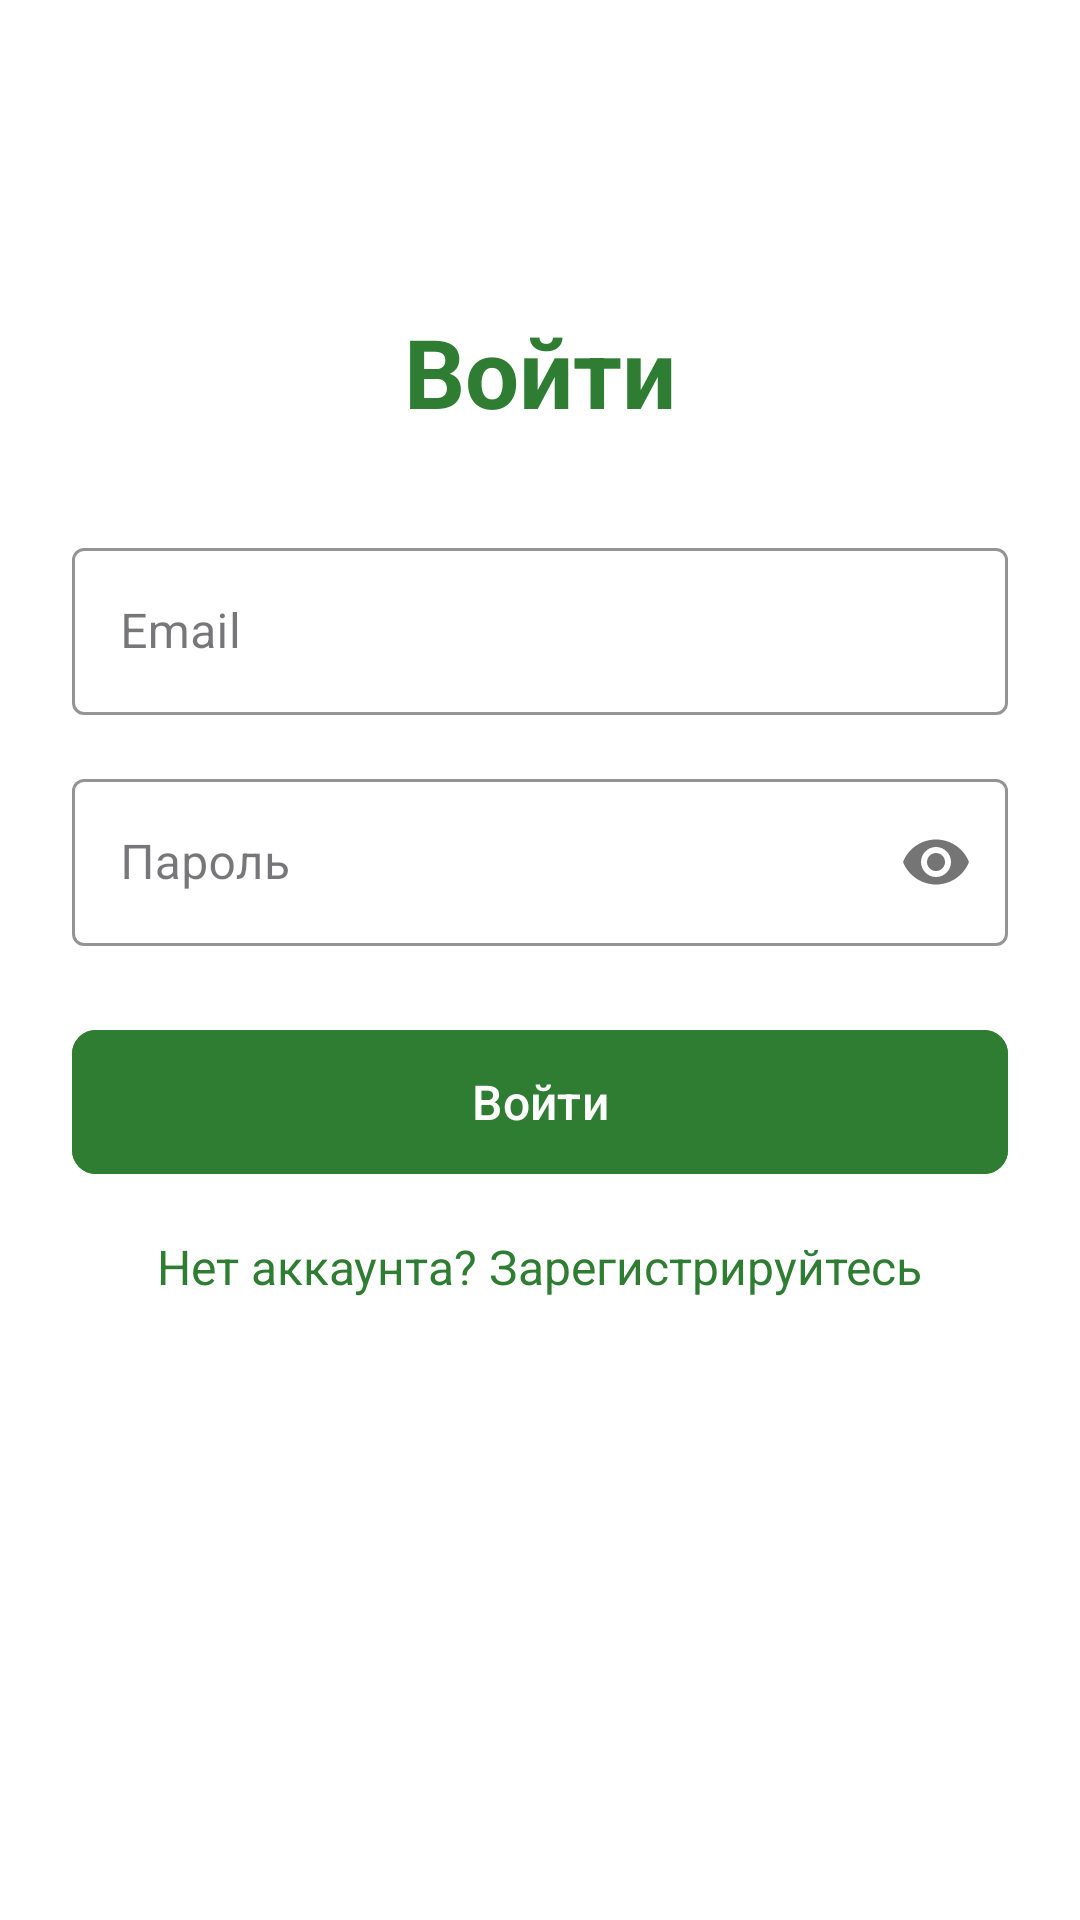

Android layout source for this screen:
<!-- AndroidManifest.xml: application theme Theme.FishingApp -->
<!-- res/layout/fragment_login.xml -->
<?xml version="1.0" encoding="utf-8"?>
<androidx.constraintlayout.widget.ConstraintLayout
    xmlns:android="http://schemas.android.com/apk/res/android"
    xmlns:app="http://schemas.android.com/apk/res-auto"
    xmlns:tools="http://schemas.android.com/tools"
    android:layout_width="match_parent"
    android:layout_height="match_parent"
    android:background="@color/white"
    android:padding="24dp"
    tools:context=".ui.auth.LoginFragment">

    <LinearLayout
        android:layout_width="match_parent"
        android:layout_height="wrap_content"
        android:layout_gravity="center_vertical"
        android:gravity="center_horizontal"
        android:orientation="vertical"
        app:layout_constraintBottom_toBottomOf="parent"
        app:layout_constraintEnd_toEndOf="parent"
        app:layout_constraintStart_toStartOf="parent"
        app:layout_constraintTop_toTopOf="parent"
        app:layout_constraintVertical_bias="0.3">

        <TextView
            android:layout_width="wrap_content"
            android:layout_height="wrap_content"
            android:layout_marginBottom="32dp"
            android:text="Войти"
            android:textColor="#2E7D32"
            android:textSize="32sp"
            android:textStyle="bold" />

        <com.google.android.material.textfield.TextInputLayout
            style="@style/Widget.MaterialComponents.TextInputLayout.OutlinedBox"
            android:layout_width="match_parent"
            android:layout_height="wrap_content"
            android:layout_marginBottom="16dp"
            app:boxStrokeColor="#2E7D32"
            app:hintTextColor="#2E7D32">

            <com.google.android.material.textfield.TextInputEditText
                android:id="@+id/et_email"
                android:layout_width="match_parent"
                android:layout_height="wrap_content"
                android:hint="Email"
                android:inputType="textEmailAddress" />
        </com.google.android.material.textfield.TextInputLayout>

        <com.google.android.material.textfield.TextInputLayout
            style="@style/Widget.MaterialComponents.TextInputLayout.OutlinedBox"
            android:layout_width="match_parent"
            android:layout_height="wrap_content"
            android:layout_marginBottom="24dp"
            app:boxStrokeColor="#2E7D32"
            app:hintTextColor="#2E7D32"
            app:passwordToggleEnabled="true">

            <com.google.android.material.textfield.TextInputEditText
                android:id="@+id/et_password"
                android:layout_width="match_parent"
                android:layout_height="wrap_content"
                android:hint="Пароль"
                android:inputType="textPassword" />
        </com.google.android.material.textfield.TextInputLayout>

        <com.google.android.material.button.MaterialButton
            android:id="@+id/btn_login"
            android:layout_width="match_parent"
            android:layout_height="56dp"
            android:layout_marginBottom="16dp"
            android:backgroundTint="#2E7D32"
            android:text="Войти"
            android:textAllCaps="false"
            android:textSize="16sp"
            app:cornerRadius="8dp" />

        <TextView
            android:id="@+id/tv_register"
            android:layout_width="wrap_content"
            android:layout_height="wrap_content"
            android:text="Нет аккаунта? Зарегистрируйтесь"
            android:textColor="#2E7D32"
            android:textSize="16sp" />
    </LinearLayout>
</androidx.constraintlayout.widget.ConstraintLayout>
<!-- resources referenced by this layout -->
<resources>
  <style name="Theme.FishingApp" parent="Base.Theme.FishingApp" />
  <style name="Base.Theme.FishingApp" parent="Theme.Material3.Light.NoActionBar">
          <item name="android:windowLightStatusBar">true</item>
          <item name="android:fitsSystemWindows">true</item>
          <item name="android:statusBarColor">@color/white</item>
      </style>
  <!-- not gathered from this repository: default colours our renderer supplied (Android Studio template values) -->
  <color name="white">#FFFFFFFF</color>
</resources>
